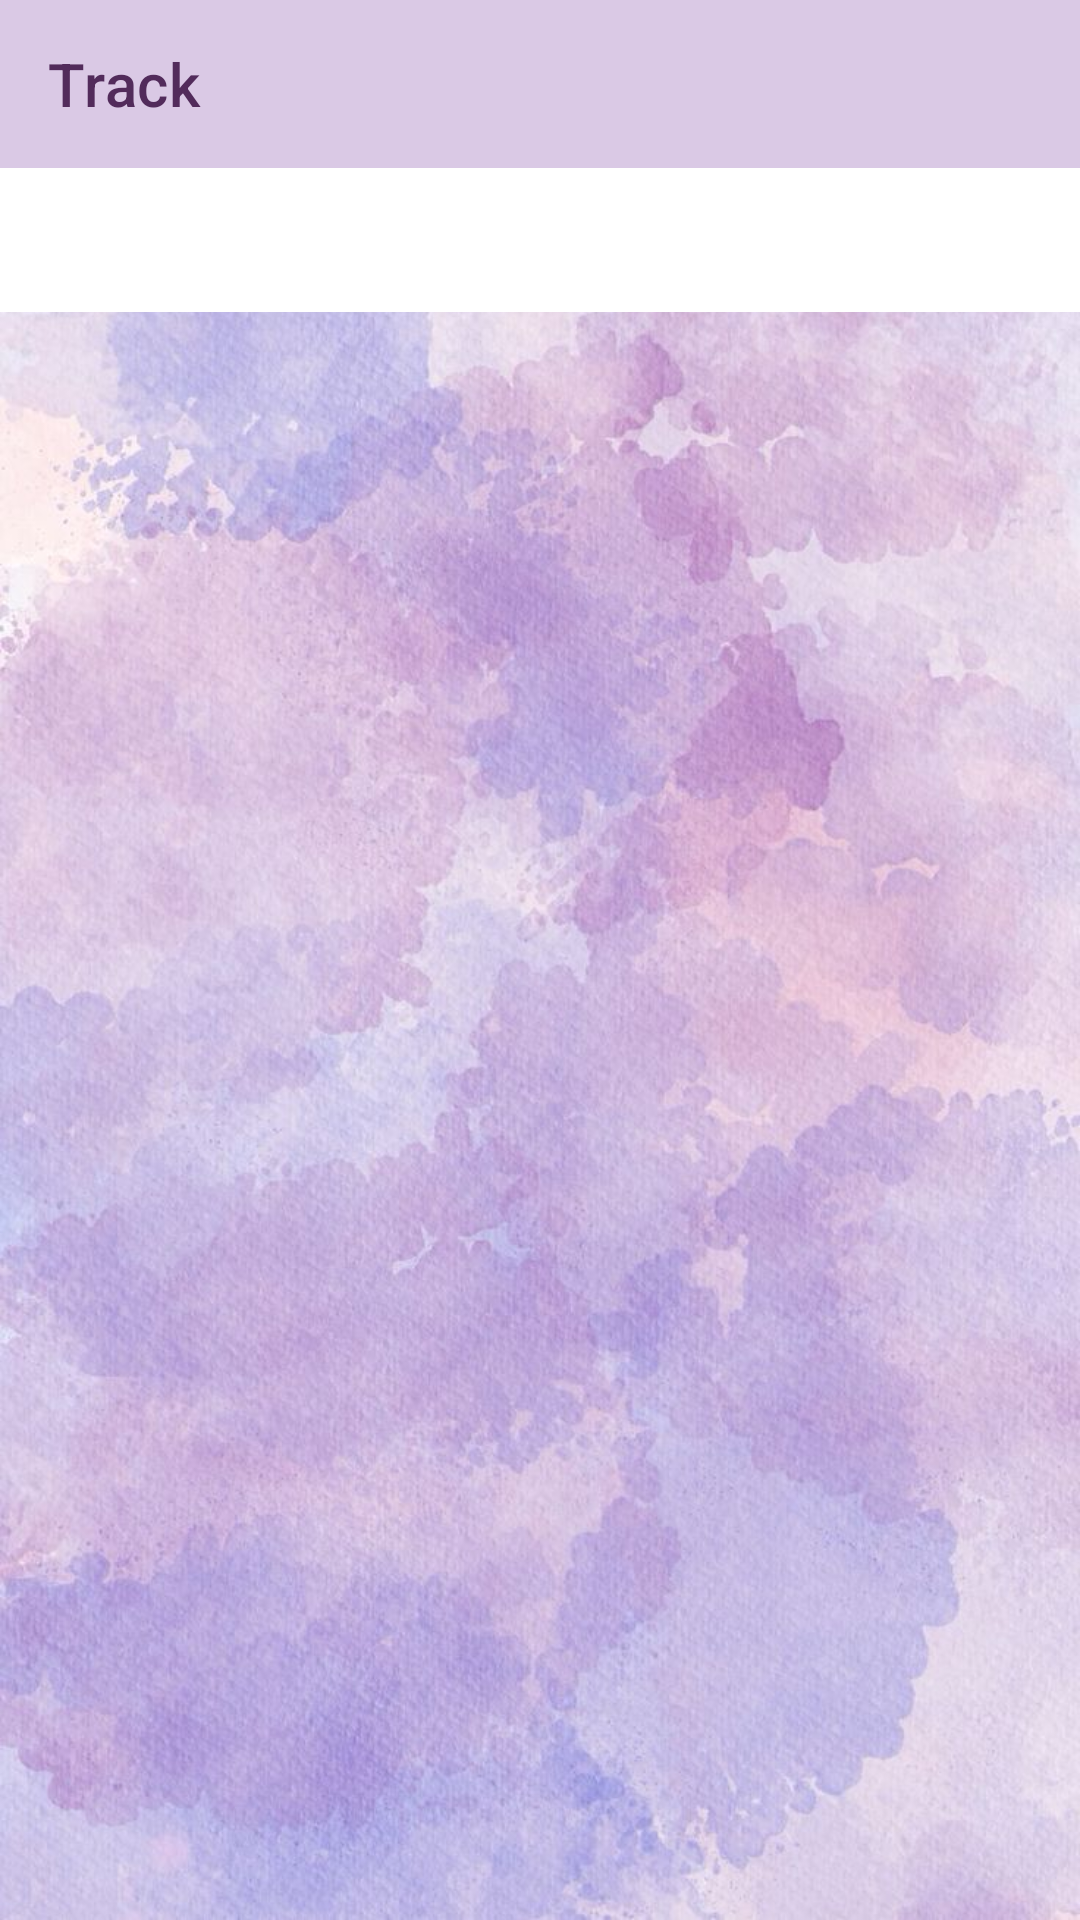

Write the Android layout XML for this screen, with the resource values it uses.
<!-- AndroidManifest.xml: application theme Theme.GlowGuide -->
<!-- res/layout/fragment_track.xml -->
<?xml version="1.0" encoding="utf-8"?>
<LinearLayout xmlns:android="http://schemas.android.com/apk/res/android"
    xmlns:tools="http://schemas.android.com/tools"
    xmlns:app="http://schemas.android.com/apk/res-auto"
    android:orientation="vertical"
    android:layout_width="match_parent"
    android:layout_height="match_parent"
    android:fitsSystemWindows="true"
    android:background="@drawable/appbg"
    tools:context=".fragments.TrackFragment">

    <androidx.appcompat.widget.Toolbar
        android:id="@+id/toolbar"
        android:layout_width="match_parent"
        android:layout_height="wrap_content"
        android:background="@color/subhead"
        app:title="Track"
        app:titleTextColor="@color/colorPrimary" />

    <com.google.android.material.tabs.TabLayout
        android:id="@+id/tabLayoutMain"
        android:layout_width="match_parent"
        android:layout_height="wrap_content"
        app:tabIndicatorColor="@color/black"
        app:tabSelectedTextColor="@color/black"
        app:tabTextColor="@color/white" />

    <androidx.viewpager2.widget.ViewPager2
        android:id="@+id/viewPagerMain"
        android:layout_width="match_parent"
        android:layout_height="match_parent" />
</LinearLayout>
<!-- resources referenced by this layout -->
<resources>
  <color name="black">#FF000000</color>
  <color name="colorPrimary">#522B5B</color>
  <color name="subhead">#dac9e5</color>
  <color name="white">#FFFFFFFF</color>
  <!-- drawable appbg: jpg bitmap (drawable, 119779 bytes) -->
  <style name="Theme.GlowGuide" parent="Theme.MaterialComponents.DayNight.NoActionBar">
          <item name="colorPrimary">@color/colorPrimary</item>
          <item name="colorPrimaryVariant">@color/colorPrimaryDark</item>
          <item name="colorSecondary">@color/colorSecondary</item>
          <item name="android:colorBackground">@color/colorBackground</item>
          <item name="android:textColorPrimary">@color/colorHeadingText</item>
      </style>
  <color name="colorPrimaryDark">#190019</color>
  <color name="colorSecondary">#854F6C</color>
  <color name="colorBackground">#dac9e5</color>
  <color name="colorHeadingText">#2B124C</color>
</resources>
